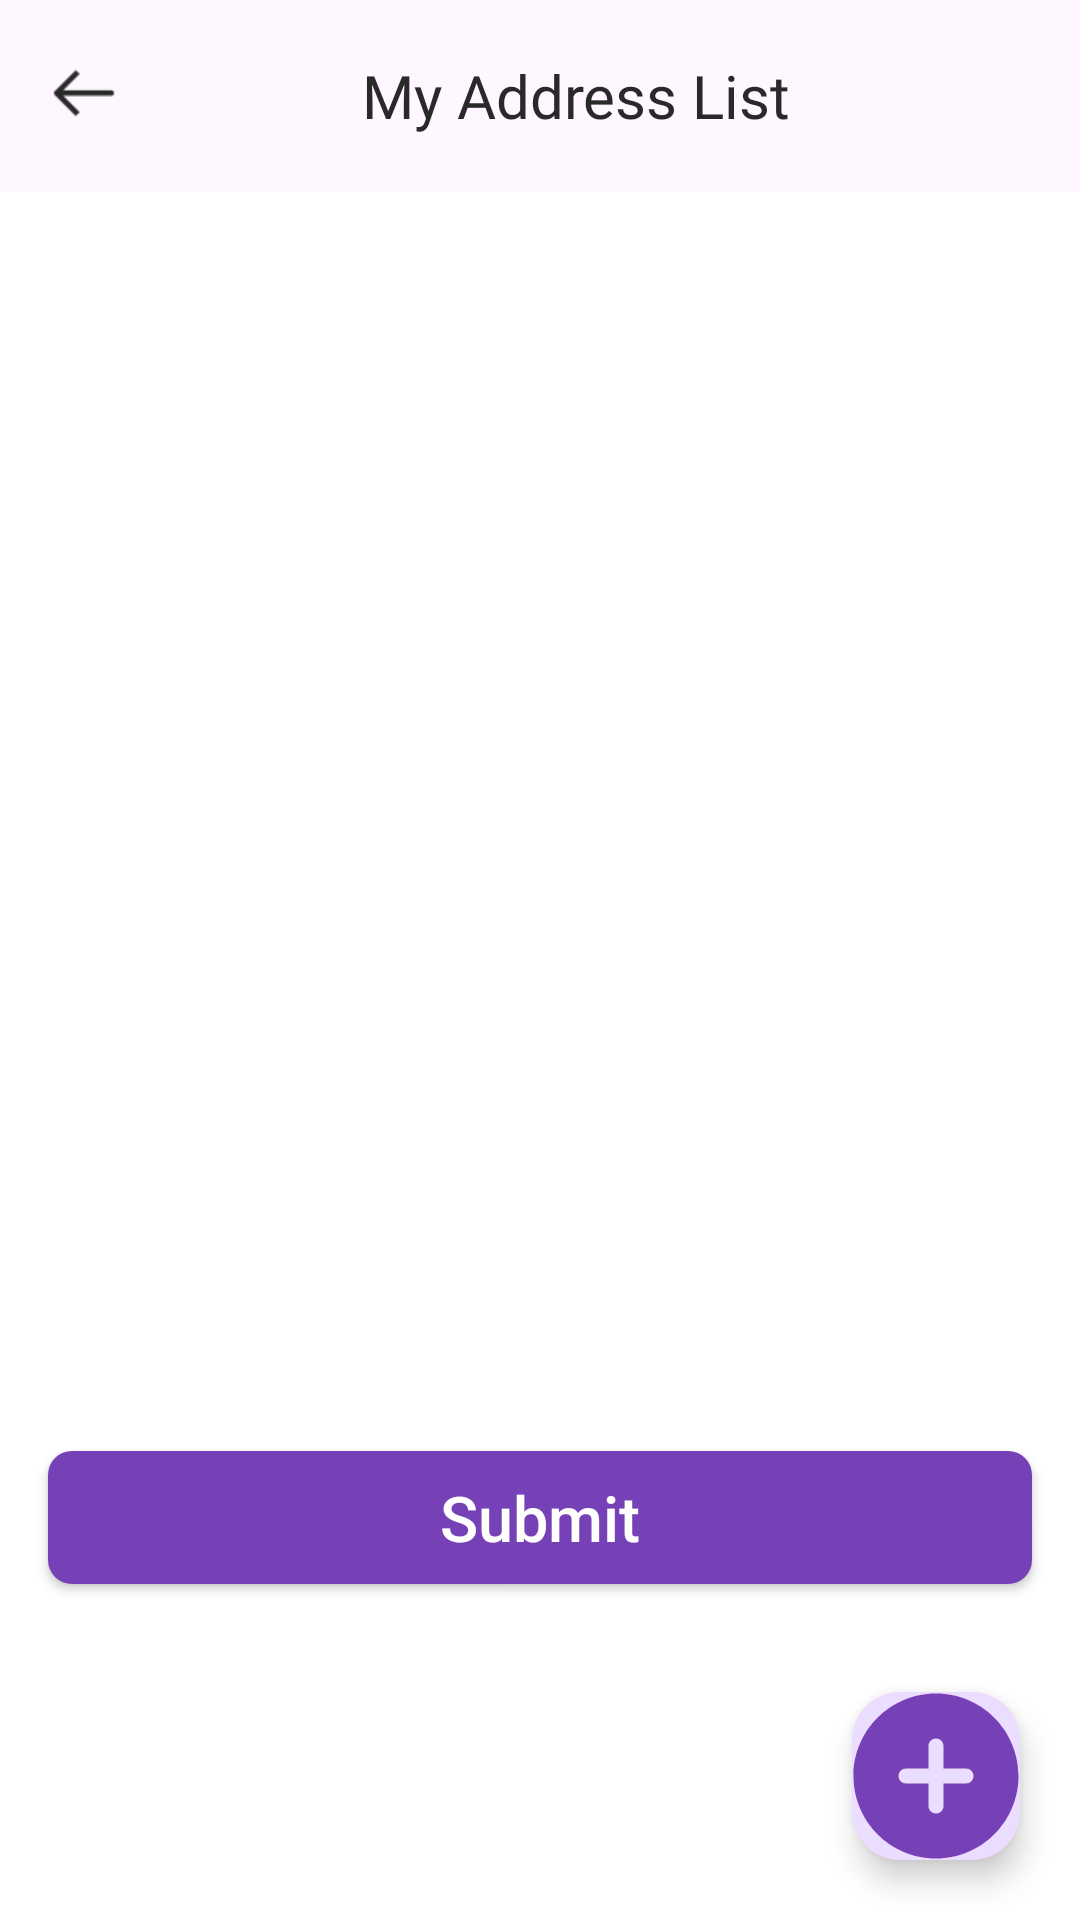

Layout XML and referenced resources for this Android screen:
<!-- AndroidManifest.xml: application theme Theme.BookIron -->
<!-- res/layout/activity_address_list.xml -->
<?xml version="1.0" encoding="utf-8"?>
<LinearLayout
    xmlns:android="http://schemas.android.com/apk/res/android"
    xmlns:app="http://schemas.android.com/apk/res-auto"
    android:layout_width="match_parent"
    android:orientation="vertical"
    android:background="@color/white"

    android:layout_height="match_parent">

    <com.google.android.material.appbar.AppBarLayout
        android:layout_width="match_parent"
        android:gravity="center_vertical"
        android:minHeight="?attr/actionBarSize"
        android:layout_height="wrap_content">
        <LinearLayout
            android:layout_width="match_parent"
            android:gravity="center_vertical"
            android:paddingLeft="@dimen/_16dp"
            android:paddingRight="@dimen/_16dp"
            android:layout_height="wrap_content">
            <LinearLayout
                android:id="@+id/lnr_back"
                android:layout_width="wrap_content"
                android:paddingTop="@dimen/_8dp"
                android:onClick="back"
                android:paddingBottom="@dimen/_8dp"
                android:layout_height="wrap_content">
                <ImageView
                    android:layout_width="24dp"
                    android:layout_height="24dp"
                    android:src="@drawable/img_arrow_left"
                    />
            </LinearLayout>
            <TextView style="@style/style_textview"
                android:text="@string/selectAddress"
                android:fontFamily="@font/montserrat_regular"
                android:gravity="center"
                android:textColor="@color/color_service_title"
                />
        </LinearLayout>

    </com.google.android.material.appbar.AppBarLayout>
    <androidx.recyclerview.widget.RecyclerView
        android:id="@+id/recyclerview_address"
        android:layout_width="match_parent"
        android:layout_weight="1"
        android:layout_height="match_parent">

    </androidx.recyclerview.widget.RecyclerView>



    <androidx.appcompat.widget.AppCompatButton
        android:id="@+id/btn_submit"
        style="@style/style_button"
        android:paddingTop="@dimen/_8dp"
        android:paddingBottom="@dimen/_8dp"
        android:text="@string/submit"
        android:onClick="submit"
        />

    <com.google.android.material.floatingactionbutton.FloatingActionButton
        android:id="@+id/fab"
        android:layout_width="wrap_content"
        android:layout_height="wrap_content"
        android:layout_gravity="bottom|right"
        android:layout_margin="@dimen/_20dp"
        android:contentDescription="@string/app_name"
        app:borderWidth="@dimen/_0dp"
        app:layout_anchor="@id/bottomAppBar"
        app:layout_constraintEnd_toStartOf="@+id/bottomAppBar"
        app:layout_constraintTop_toBottomOf="parent"
        app:maxImageSize="@dimen/_80dp"
        app:srcCompat="@drawable/icon_plus__1"
        app:tint="@null" />
</LinearLayout>
<!-- resources referenced by this layout -->
<resources>
  <color name="color_service_title">#292929</color>
  <color name="white">#FFFFFFFF</color>
  <dimen name="_0dp">0dp</dimen>
  <dimen name="_16dp">16dp</dimen>
  <dimen name="_20dp">20dp</dimen>
  <dimen name="_80dp">80dp</dimen>
  <dimen name="_8dp">8dp</dimen>
  <!-- drawable icon_plus__1 (drawable) -->
  <vector xmlns:android="http://schemas.android.com/apk/res/android"
      android:width="96dp"
      android:height="96dp"
      android:viewportWidth="64"
      android:viewportHeight="64">
    <path
        android:fillColor="@color/color_button_bg"
        android:pathData="M32,10c12.15,0 22,9.85 22,22s-9.85,22 -22,22s-22,-9.85 -22,-22S19.85,10 32,10zM40,34c1.104,0 2,-0.895 2,-2c0,-1.105 -0.896,-2 -2,-2c-0.248,0 -2.913,0 -6,0c0,-3.087 0,-5.752 0,-6c0,-1.104 -0.895,-2 -2,-2c-1.104,0 -2,0.896 -2,2c0,0.248 0,2.913 0,6c-3.087,0 -5.752,0 -6,0c-1.104,0 -2,0.895 -2,2c0,1.105 0.896,2 2,2c0.248,0 2.913,0 6,0c0,3.087 0,5.752 0,6c0,1.104 0.896,2 2,2c1.105,0 2,-0.896 2,-2c0,-0.248 0,-2.913 0,-6C37.087,34 39.752,34 40,34z"/>
  </vector>
  <!-- drawable img_arrow_left: png bitmap (drawable, 258 bytes) -->
  <string name="app_name">MFD</string>
  <string name="selectAddress">My Address List</string>
  <string name="submit">Submit</string>
  <style name="style_button" parent="Widget.AppCompat.Button">
          <item name="android:layout_width">match_parent</item>
          <item name="android:layout_height">wrap_content</item>
          <item name="android:minHeight">@dimen/_36dp</item>
          <item name="android:textColor">@color/white</item>
          <item name="android:background">@drawable/rectangle_button</item>
          <item name="android:gravity">center</item>
          <item name="android:textAllCaps">false</item>
          <item name="android:minWidth">@dimen/_120dp</item>
  
          <item name="android:layout_margin">@dimen/_16dp</item>
          <item name="android:textSize">@dimen/_21sp</item>
      </style>
  <style name="style_textview" parent="Widget.AppCompat.TextView">
          <item name="android:layout_width">match_parent</item>
          <item name="android:layout_height">wrap_content</item>
          <item name="android:textSize">@dimen/_20sp</item>
  
          <item name="android:layout_margin">@dimen/_8dp</item>
          <item name="android:textColor">@color/color_button_bg</item>
          <item name="android:fontFamily">@font/poppins_regular</item>
          <item name="android:gravity">center_vertical</item>
      </style>
  <style name="Theme.BookIron" parent="Base.Theme.BookIron">
  
      </style>
  <color name="color_button_bg">#7640b6</color>
  <dimen name="_36dp">36dp</dimen>
  <!-- drawable rectangle_button (drawable) -->
  <?xml version="1.0" encoding="utf-8"?>
  <shape xmlns:android="http://schemas.android.com/apk/res/android"
      android:shape="rectangle" >
      <solid android:color="@color/color_button_bg"/>
      <corners android:radius="@dimen/_8dp"/>
  
  </shape>
  <dimen name="_120dp">120dp</dimen>
  <dimen name="_21sp">21sp</dimen>
  <dimen name="_20sp">20sp</dimen>
  <style name="Base.Theme.BookIron" parent="Theme.Material3.DayNight.NoActionBar">
          <item name="android:colorPrimaryDark">@color/color_button_bg</item>
      </style>
</resources>
